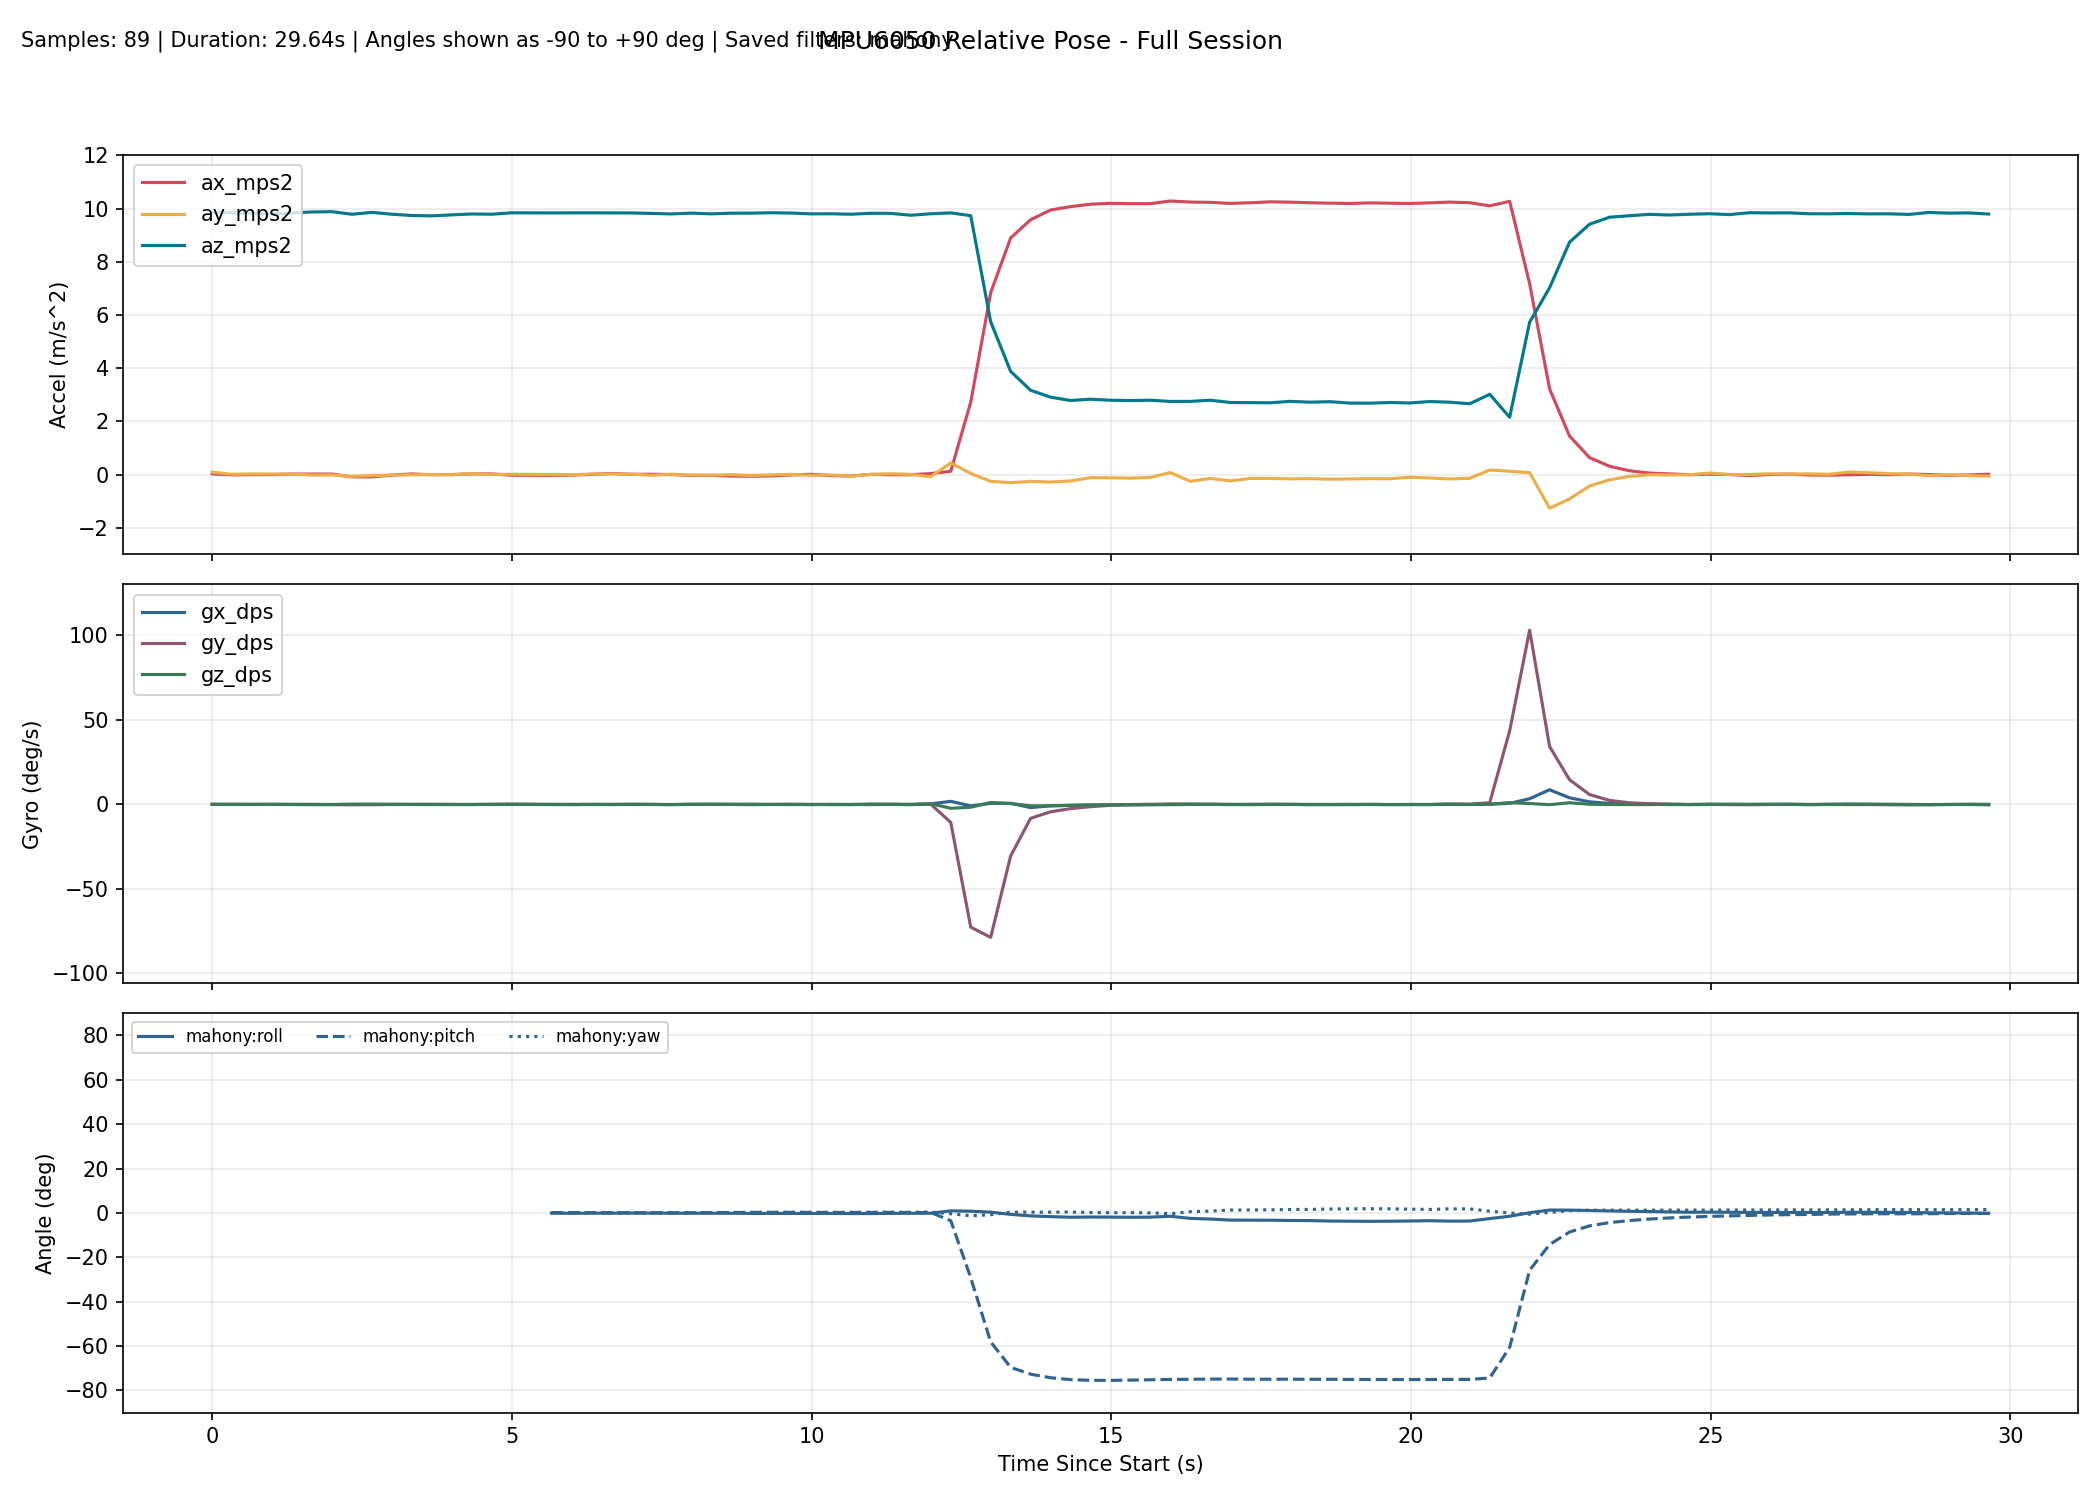

Data behind this chart, as committed beside it:
millis, time_s, phase, baseline_ready, ax_mps2, ay_mps2, az_mps2, gx_dps, gy_dps, gz_dps, none_roll_deg, none_pitch_deg, none_yaw_deg, complementary_roll_deg, complementary_pitch_deg, complementary_yaw_deg, kalman_roll_deg, kalman_pitch_deg, kalman_yaw_deg, mahony_roll_deg, mahony_pitch_deg, mahony_yaw_deg, madgwick_roll_deg, madgwick_pitch_deg
10303, 10.3, baseline, 0, 0.02813, 0.08918, 9.846, 0.0458, 0.03817, 0.0458, , , , , , , , , , , , , , 
10636, 10.64, baseline, 0, -0.01065, 0.01305, 9.842, 0.004580, 0.03817, 0.1053, , , , , , , , , , , , , , 
10969, 10.97, baseline, 0, -0.001748, 0.02425, 9.821, 0.006412, 0.001527, 0.03298, , , , , , , , , , , , , , 
11302, 11.3, baseline, 0, -0.001058, 0.02155, 9.797, -0.006595, 0.02351, 0.114, , , , , , , , , , , , , , 
11635, 11.63, baseline, 0, 0.02076, 0.01904, 9.832, -0.01638, -0.004336, 0.05016, , , , , , , , , , , , , , 
11968, 11.97, baseline, 0, 0.01944, -0.01645, 9.871, -0.02487, -0.1117, 0.05671, , , , , , , , , , , , , , 
12301, 12.3, baseline, 0, 0.02034, -0.01197, 9.882, -0.02369, -0.06756, -0.03228, , , , , , , , , , , , , , 
12634, 12.63, baseline, 0, -0.0856, -0.0662, 9.784, -0.06444, -0.1415, 0.2253, , , , , , , , , , , , , , 
12967, 12.97, baseline, 0, -0.08631, -0.03905, 9.854, 0.08415, -0.162, 0.1222, , , , , , , , , , , , , , 
13300, 13.3, baseline, 0, -0.02052, -0.0167, 9.786, 0.08404, -0.0144, 0.04428, , , , , , , , , , , , , , 
13633, 13.63, baseline, 0, 0.02304, -0.006320, 9.737, 0.01072, 0.0263, -0.005187, , , , , , , , , , , , , , 
13966, 13.97, baseline, 0, -0.005510, 0.003577, 9.724, 0.04093, 0.07922, -0.05246, , , , , , , , , , , , , , 
14299, 14.3, baseline, 0, 0.001747, -0.005393, 9.761, -0.05233, 0.04543, -0.02556, , , , , , , , , , , , , , 
14632, 14.63, baseline, 0, 0.02763, 0.04417, 9.795, -0.02551, -0.02763, -0.03313, , , , , , , , , , , , , , 
14965, 14.96, baseline, 0, 0.02506, 0.003662, 9.785, -0.001045, 0.05765, 0.05545, , , , , , , , , , , , , , 
15298, 15.3, baseline, 0, -0.02481, 0.01332, 9.839, 0.0408, 0.1192, 0.1, , , , , , , , , , , , , , 
15631, 15.63, tracking, 1, -0.02609, 0.02149, 9.845, 0.01632, 0.06144, 0.007956, 0.09383, 0.1189, 0.09394, -0.1039, 0.1238, 0.0937, -0.1334, 0.1372, 0.09331, -0.09601, 0.13, 0.09362, 1.106, -1.26
15964, 15.96, tracking, 1, -0.02947, 0.003208, 9.834, -0.05759, -0.01665, 0.06731, -0.01255, 0.1388, 0.1163, -0.1295, 0.1344, 0.1161, -0.1494, 0.1537, 0.1157, -0.1251, 0.139, 0.116, -0.2441, 2.31
16297, 16.3, tracking, 1, -0.02077, -0.006977, 9.837, -0.08716, 0.08952, -0.0372, -0.07187, 0.08809, 0.104, -0.1686, 0.1658, 0.1036, -0.1842, 0.1758, 0.1032, -0.1692, 0.1734, 0.1035, 0.9959, -1.259
16630, 16.63, tracking, 1, 0.008573, 0.02199, 9.838, 0.04758, -0.000831, -0.02404, 0.09683, -0.08279, 0.09606, -0.1384, 0.1413, 0.0957, -0.1258, 0.1162, 0.09539, -0.1329, 0.1435, 0.0956, 0.7094, 2.544
16963, 16.96, tracking, 1, 0.04186, 0.02352, 9.836, -0.02219, 0.04547, -0.04626, 0.1058, -0.2767, 0.0808, -0.1311, 0.1045, 0.08047, -0.09292, 0.01857, 0.08023, -0.1245, 0.1016, 0.08035, 0.9804, -1.245
17296, 17.3, tracking, 1, 0.009201, 0.01839, 9.833, 0.05525, 0.01361, 0.06394, 0.0759, -0.08647, 0.102, -0.1075, 0.09281, 0.1018, -0.05685, -0.01121, 0.1016, -0.09657, 0.08793, 0.1017, 0.6425, 2.557
17629, 17.63, tracking, 1, 0.01194, -0.02676, 9.817, 0.07706, -0.01746, -0.01107, -0.1874, -0.1026, 0.09831, -0.1207, 0.07161, 0.09815, -0.106, -0.04552, 0.09799, -0.1099, 0.06344, 0.09806, 0.7047, -1.263
17963, 17.96, tracking, 1, 0.001544, 0.01264, 9.797, -0.08826, -0.02072, -0.06855, 0.04269, -0.04191, 0.0754, -0.1444, 0.0617, 0.07528, -0.118, -0.05224, 0.07511, -0.1379, 0.05196, 0.07519, 2.07, 2.293
18296, 18.3, tracking, 1, -0.03278, -0.01613, 9.826, 0.06546, 0.000871, 0.09166, -0.1253, 0.1583, 0.1058, -0.146, 0.08954, 0.1057, -0.1395, 0.0123, 0.1055, -0.1378, 0.08305, 0.1056, 0.4737, -1.162
18629, 18.63, tracking, 1, -0.02927, -0.0219, 9.8, 0.03534, 0.09653, 0.1099, -0.1593, 0.1383, 0.1424, -0.161, 0.1373, 0.1423, -0.1767, 0.0829, 0.1419, -0.1534, 0.1375, 0.1421, 1.868, 2.425
18962, 18.96, tracking, 1, -0.05516, -0.002653, 9.825, 0.004977, 0.02029, 0.1035, -0.04675, 0.2889, 0.1768, -0.1654, 0.179, 0.1766, -0.1799, 0.1655, 0.1762, -0.1578, 0.1826, 0.1764, 0.5469, -1.147
19295, 19.3, tracking, 1, -0.06121, -0.03231, 9.826, -0.1217, 0.01728, 0.1376, -0.2197, 0.3241, 0.2226, -0.2309, 0.2189, 0.2223, -0.2632, 0.2415, 0.2218, -0.2323, 0.2252, 0.222, 0.9796, 2.644
19628, 19.63, tracking, 1, -0.0507, -0.01113, 9.841, -0.002868, 0.02523, 0.000075, -0.09608, 0.2624, 0.2226, -0.2345, 0.2456, 0.2223, -0.2592, 0.2837, 0.2217, -0.2344, 0.2529, 0.2219, 0.7142, -1.153
19961, 19.96, tracking, 1, -0.01346, 0.008837, 9.83, -0.06069, 0.0788, 0.08247, 0.02019, 0.04566, 0.2501, -0.2364, 0.2511, 0.2497, -0.2315, 0.2605, 0.2493, -0.236, 0.2578, 0.2494, 1.93, 2.482
20294, 20.29, tracking, 1, 0.0115, -0.02627, 9.799, -0.0426, 0.06816, -0.06319, -0.1849, -0.1, 0.2292, -0.2639, 0.2308, 0.2287, -0.2638, 0.1887, 0.2284, -0.2656, 0.2339, 0.2283, 0.5576, -1.06
20627, 20.63, tracking, 1, -0.03886, -0.01302, 9.803, 0.06082, -0.09182, -0.002377, -0.1074, 0.1943, 0.2283, -0.2462, 0.2124, 0.228, -0.2402, 0.1797, 0.2276, -0.2428, 0.2099, 0.2277, 1.872, 2.498
20960, 20.96, tracking, 1, -0.05038, -0.06087, 9.784, -0.01231, -0.04131, -0.03759, -0.3878, 0.2622, 0.2158, -0.294, 0.2213, 0.2155, -0.3254, 0.2089, 0.215, -0.295, 0.2179, 0.215, 0.2319, -0.9623
21293, 21.29, tracking, 1, 0.006784, 0.009049, 9.821, -0.08279, 0.1346, 0.1819, 0.02146, -0.07234, 0.2763, -0.2929, 0.2287, 0.276, -0.2845, 0.1728, 0.2757, -0.2934, 0.2278, 0.2755, 3.883, 0.09042
21626, 21.63, tracking, 1, -0.004828, 0.03127, 9.818, 0.07681, 0.05843, 0.0636, 0.1512, -0.004577, 0.2974, -0.2275, 0.2235, 0.2972, -0.1696, 0.1407, 0.297, -0.2176, 0.2217, 0.2969, 0.2356, -0.9233
21959, 21.96, tracking, 1, -0.006600, 0.007122, 9.747, 0.08568, -0.04533, -0.1028, 0.01054, 0.006023, 0.2631, -0.1907, 0.191, 0.2631, -0.1203, 0.09253, 0.2628, -0.175, 0.1837, 0.2628, 3.875, 0.2958
22292, 22.29, tracking, 1, 0.03722, -0.07867, 9.804, 0.3411, 0.133, 0.4032, -0.4912, -0.2502, 0.3976, -0.1618, 0.1759, 0.3972, -0.1793, 0.02033, 0.3973, -0.1375, 0.1692, 0.3969, 0.3967, -0.9536
22625, 22.62, tracking, 1, 0.1251, 0.4386, 9.836, 1.859, -10.64, -2.248, 2.522, -0.7613, -0.3425, 0.7621, -2.961, -0.3683, 1.03, -2.689, -0.3445, 0.9227, -3.508, -0.3758, 4.824, -5.11
22958, 22.96, tracking, 1, 2.722, 0.04222, 9.73, -0.8413, -72.55, -1.655, 0.2174, -15.66, -2.011, 0.6111, -25.38, -1.252, 0.5982, -23.34, -0.8407, 0.768, -29.21, -1.28, 4.191, -32.22
23291, 23.29, tracking, 1, 6.836, -0.2528, 5.743, 0.6757, -78.62, 1.17, -2.568, -49.97, -1.693, 0.2354, -51.32, -1.153, -0.2772, -49.18, -0.3475, 0.3384, -58.14, -0.8198, 5.457, -60.71
23624, 23.62, tracking, 1, 8.894, -0.3033, 3.88, 0.6871, -30.48, 0.523, -4.548, -66.4, -0.4623, -0.4563, -62.19, -0.968, -1.636, -61.05, -0.08063, -0.6614, -69.62, 0.3416, 3.838, -73.34
23957, 23.96, tracking, 1, 9.578, -0.2546, 3.169, -1.85, -8.207, -0.8259, -4.691, -71.67, -0.5702, -1.181, -65.93, -1.593, -3.365, -66.02, -0.2927, -1.346, -72.69, 0.3281, -6.917, -74.35
24290, 24.29, tracking, 1, 9.943, -0.2796, 2.91, -0.8134, -4.332, -0.7655, -5.596, -73.65, -1.024, -1.612, -68.3, -2.242, -4.696, -69.46, -0.4873, -1.673, -74.29, 0.3179, 8.575, -75.59
24623, 24.62, tracking, 1, 10.07, -0.2408, 2.785, -0.5223, -2.461, -0.5306, -5.054, -74.52, -1.377, -1.953, -69.92, -2.719, -5.46, -71.9, -0.6083, -1.957, -75.14, 0.3842, -5.905, -75.81
24956, 24.96, tracking, 1, 10.16, -0.1161, 2.833, -0.2822, -1.323, -0.3497, -2.458, -74.44, -1.677, -1.938, -70.97, -3.017, -5.143, -73.43, -0.6815, -1.847, -75.46, 0.1602, 7.283, -74.76
25289, 25.29, tracking, 1, 10.2, -0.1208, 2.796, -0.2411, -0.511, -0.2223, -2.587, -74.69, -1.928, -2.006, -71.66, -3.226, -4.839, -74.43, -0.7229, -1.889, -75.49, 0.1054, -6.446, -76
25622, 25.62, tracking, 1, 10.18, -0.1341, 2.781, -0.1697, -0.02577, -0.1897, -2.875, -74.74, -2.165, -2.095, -72.12, -3.426, -4.606, -75.04, -0.764, -1.971, -75.36, 0.1141, 7.123, -74.69
25955, 25.95, tracking, 1, 10.18, -0.1079, 2.795, -0.04499, 0.09503, -0.1812, -2.323, -74.67, -2.4, -2.06, -72.47, -3.621, -4.18, -75.4, -0.8106, -1.909, -75.2, 0.02332, -6.078, -75.89
26288, 26.29, tracking, 1, 10.28, 0.07644, 2.749, -0.1188, 0.3128, 0.03744, 1.477, -75.06, -2.365, -1.705, -72.76, -3.548, -2.67, -75.68, -0.7871, -1.51, -75.07, -0.3977, 9.117, -75.38
26621, 26.62, tracking, 1, 10.24, -0.2521, 2.751, 0.007458, 0.1297, 0.1799, -5.35, -74.94, -2.13, -2.468, -73.03, -3.371, -3.492, -75.84, -0.7205, -2.463, -74.99, 0.5399, -6.332, -75.6
26954, 26.95, tracking, 1, 10.23, -0.145, 2.796, 0.01672, 0.1114, 0.09484, -3.082, -74.73, -2.024, -2.721, -73.24, -3.266, -3.481, -75.85, -0.6887, -2.765, -74.9, 0.8446, 8.243, -74.92
27287, 27.29, tracking, 1, 10.19, -0.2372, 2.709, -0.07117, 0.07205, -0.0216, -5.12, -75.09, -2.053, -3.148, -73.49, -3.305, -4.122, -75.91, -0.6932, -3.237, -74.89, 1.276, -5.737, -76.02
27620, 27.62, tracking, 1, 10.22, -0.1448, 2.705, 0.09062, -0.104, -0.0178, -3.181, -75.18, -2.064, -3.204, -73.76, -3.313, -4.012, -75.98, -0.6961, -3.275, -74.96, 1.341, 9.509, -75.41
27953, 27.95, tracking, 1, 10.25, -0.1438, 2.699, 0.1004, 0.0729, -0.0117, -3.167, -75.27, -2.083, -3.243, -73.96, -3.326, -3.908, -75.97, -0.7004, -3.297, -74.97, 1.393, -5.529, -76.1
28286, 28.29, tracking, 1, 10.24, -0.162, 2.752, 0.04931, 0.02916, 0.009060, -3.484, -74.96, -2.076, -3.361, -74.09, -3.314, -3.927, -75.85, -0.7027, -3.413, -74.95, 1.521, 7.886, -74.73
28619, 28.62, tracking, 1, 10.22, -0.1521, 2.722, -0.003178, -0.112, -0.02844, -3.314, -75.09, -2.103, -3.422, -74.26, -3.336, -3.902, -75.78, -0.7148, -3.463, -75, 1.566, -4.802, -76.32
28952, 28.95, tracking, 1, 10.2, -0.1725, 2.74, -0.06539, -0.05396, 0.03443, -3.718, -74.97, -2.055, -3.612, -74.37, -3.288, -4.014, -75.65, -0.7088, -3.666, -75, 1.745, 6.378, -74.44
29285, 29.29, tracking, 1, 10.19, -0.1649, 2.687, 0.01506, -0.1178, -0.01371, -3.629, -75.23, -2.061, -3.695, -74.52, -3.293, -4.056, -75.62, -0.7146, -3.74, -75.06, 1.821, -3.463, -76.58
29618, 29.62, tracking, 1, 10.21, -0.1518, 2.684, 0.01061, -0.005886, 0.022, -3.354, -75.28, -2.032, -3.755, -74.62, -3.261, -4.002, -75.56, -0.7095, -3.793, -75.09, 1.878, 7.076, -74.51
29952, 29.95, tracking, 1, 10.2, -0.1566, 2.709, -0.04156, -0.039, -0.07822, -3.425, -75.14, -2.133, -3.731, -74.7, -3.353, -3.986, -75.47, -0.7393, -3.744, -75.09, 1.81, -3.914, -76.43
... 30 more rows
